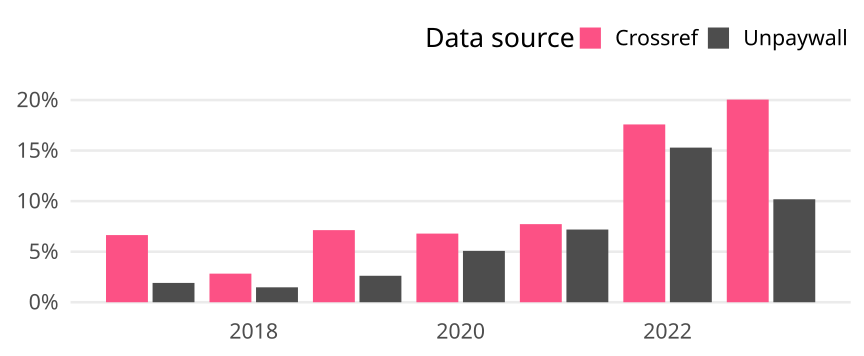

The data file committed next to this chart (first rows):
cr_year, cat, article_total, name, oa_articles, oa_share
2017, Germany, 1099, Crossref, 73, 0.06642
2017, Germany, 1099, Unpaywall, 21, 0.01911
2018, Germany, 2439, Crossref, 69, 0.02829
2018, Germany, 2439, Unpaywall, 36, 0.01476
2019, Germany, 2636, Crossref, 188, 0.07132
2019, Germany, 2636, Unpaywall, 69, 0.02618
2020, Germany, 3387, Crossref, 230, 0.06791
2020, Germany, 3387, Unpaywall, 172, 0.05078
2021, Germany, 3741, Crossref, 289, 0.07725
2021, Germany, 3741, Unpaywall, 269, 0.07191
2022, Germany, 3446, Crossref, 606, 0.1759
2022, Germany, 3446, Unpaywall, 527, 0.1529
2023, Germany, 923, Crossref, 185, 0.2004
2023, Germany, 923, Unpaywall, 94, 0.1018
